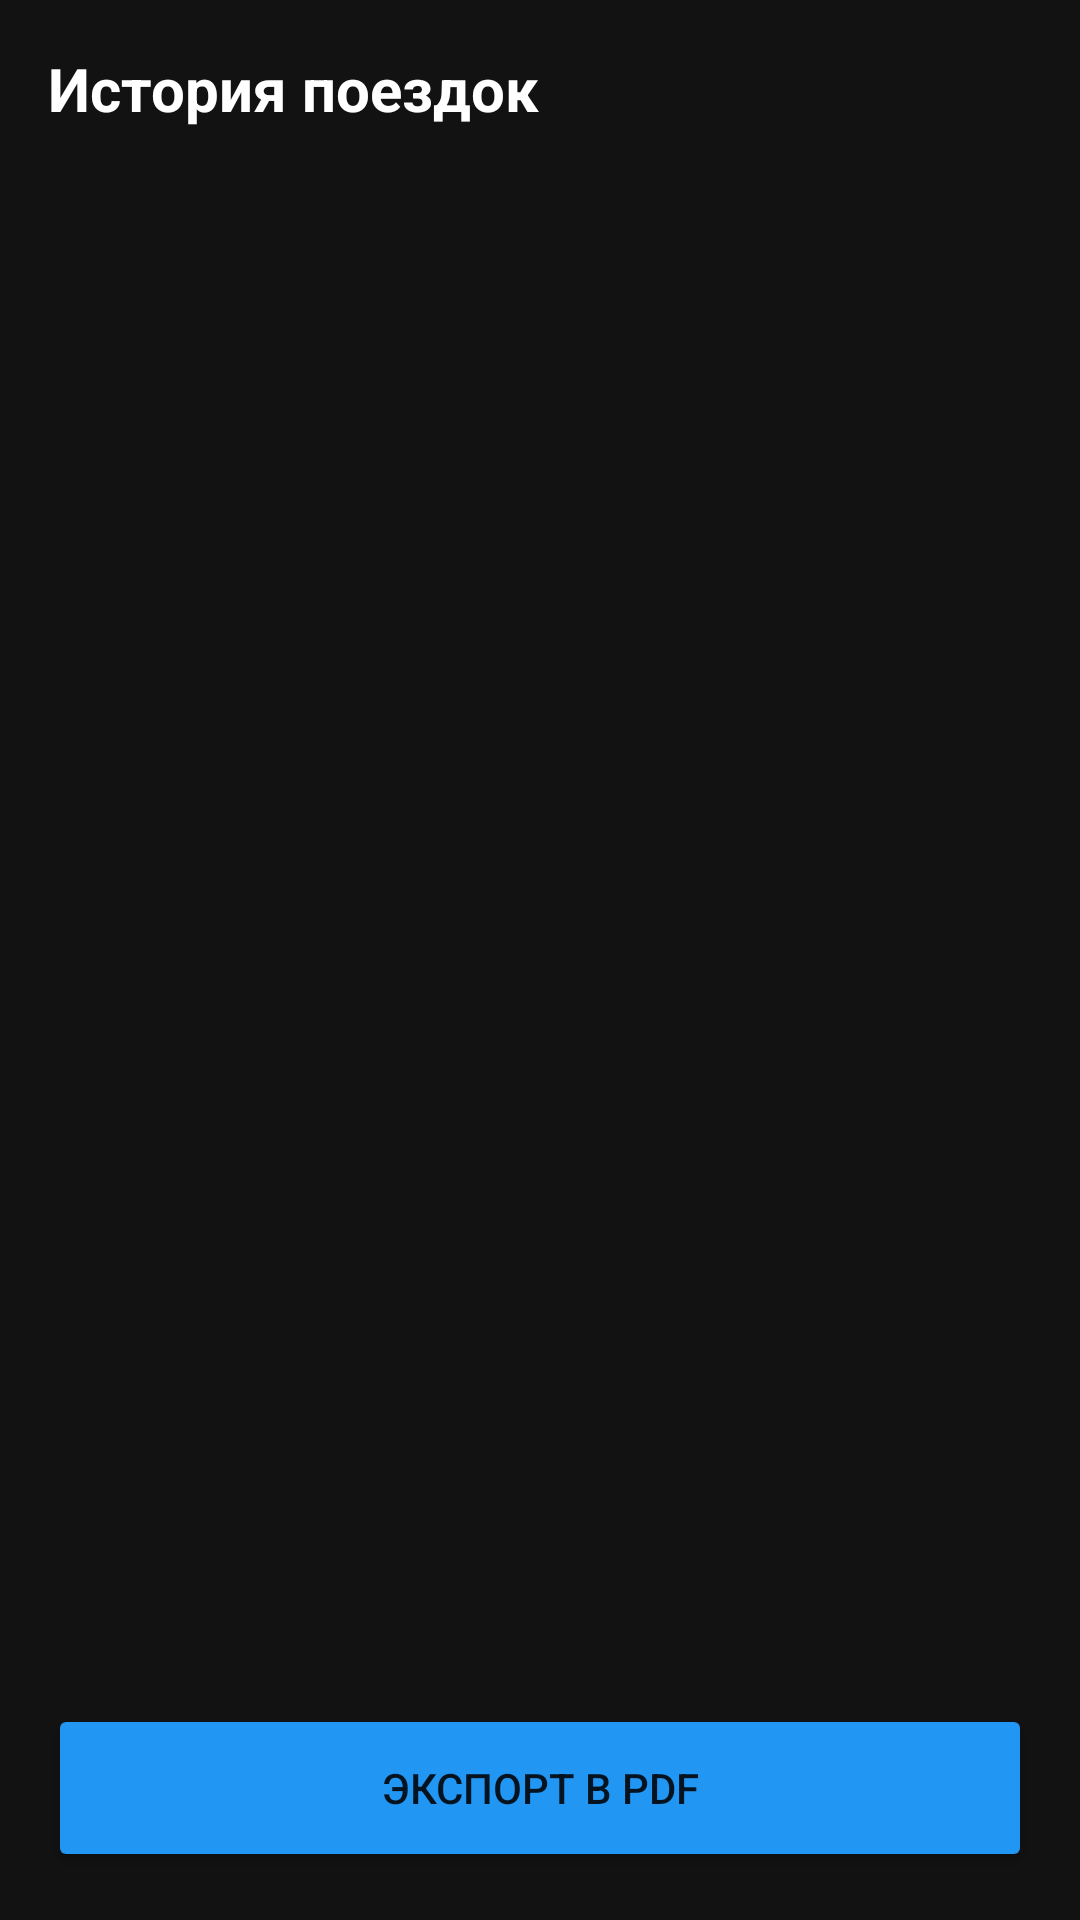

Here is an Android app screen rendered from its layout file. Give the layout XML and the strings, colors and styles it references.
<!-- AndroidManifest.xml: application theme Theme.AutoDiag -->
<!-- res/layout/fragment_reports.xml -->
<?xml version="1.0" encoding="utf-8"?>
<LinearLayout xmlns:android="http://schemas.android.com/apk/res/android"
    android:layout_width="match_parent"
    android:layout_height="match_parent"
    android:orientation="vertical"
    android:background="@color/background"
    android:padding="16dp">

    <TextView
        android:layout_width="wrap_content"
        android:layout_height="wrap_content"
        android:text="История поездок"
        android:textSize="20sp"
        android:textColor="@color/text_primary"
        android:textStyle="bold"
        android:layout_marginBottom="16dp" />

    <androidx.recyclerview.widget.RecyclerView
        android:id="@+id/rv_trips"
        android:layout_width="match_parent"
        android:layout_height="0dp"
        android:layout_weight="1" />

    <Button
        android:id="@+id/btn_export_pdf"
        android:layout_width="match_parent"
        android:layout_height="56dp"
        android:layout_marginTop="16dp"
        android:text="Экспорт в PDF"
        android:backgroundTint="@color/blue_info" />

</LinearLayout>
<!-- resources referenced by this layout -->
<resources>
  <color name="background">#121212</color>
  <color name="blue_info">#2196F3</color>
  <color name="text_primary">#FFFFFF</color>
  <style name="Theme.AutoDiag" parent="Theme.MaterialComponents.DayNight.NoActionBar">
          <item name="colorPrimary">@color/blue_info</item>
          <item name="colorPrimaryVariant">@color/surface_variant</item>
          <item name="colorOnPrimary">@color/text_primary</item>
          <item name="android:windowBackground">@color/background</item>
          <item name="android:statusBarColor">@color/background</item>
          <item name="android:navigationBarColor">@color/background</item>
      </style>
  <color name="surface_variant">#2C2C2C</color>
</resources>
